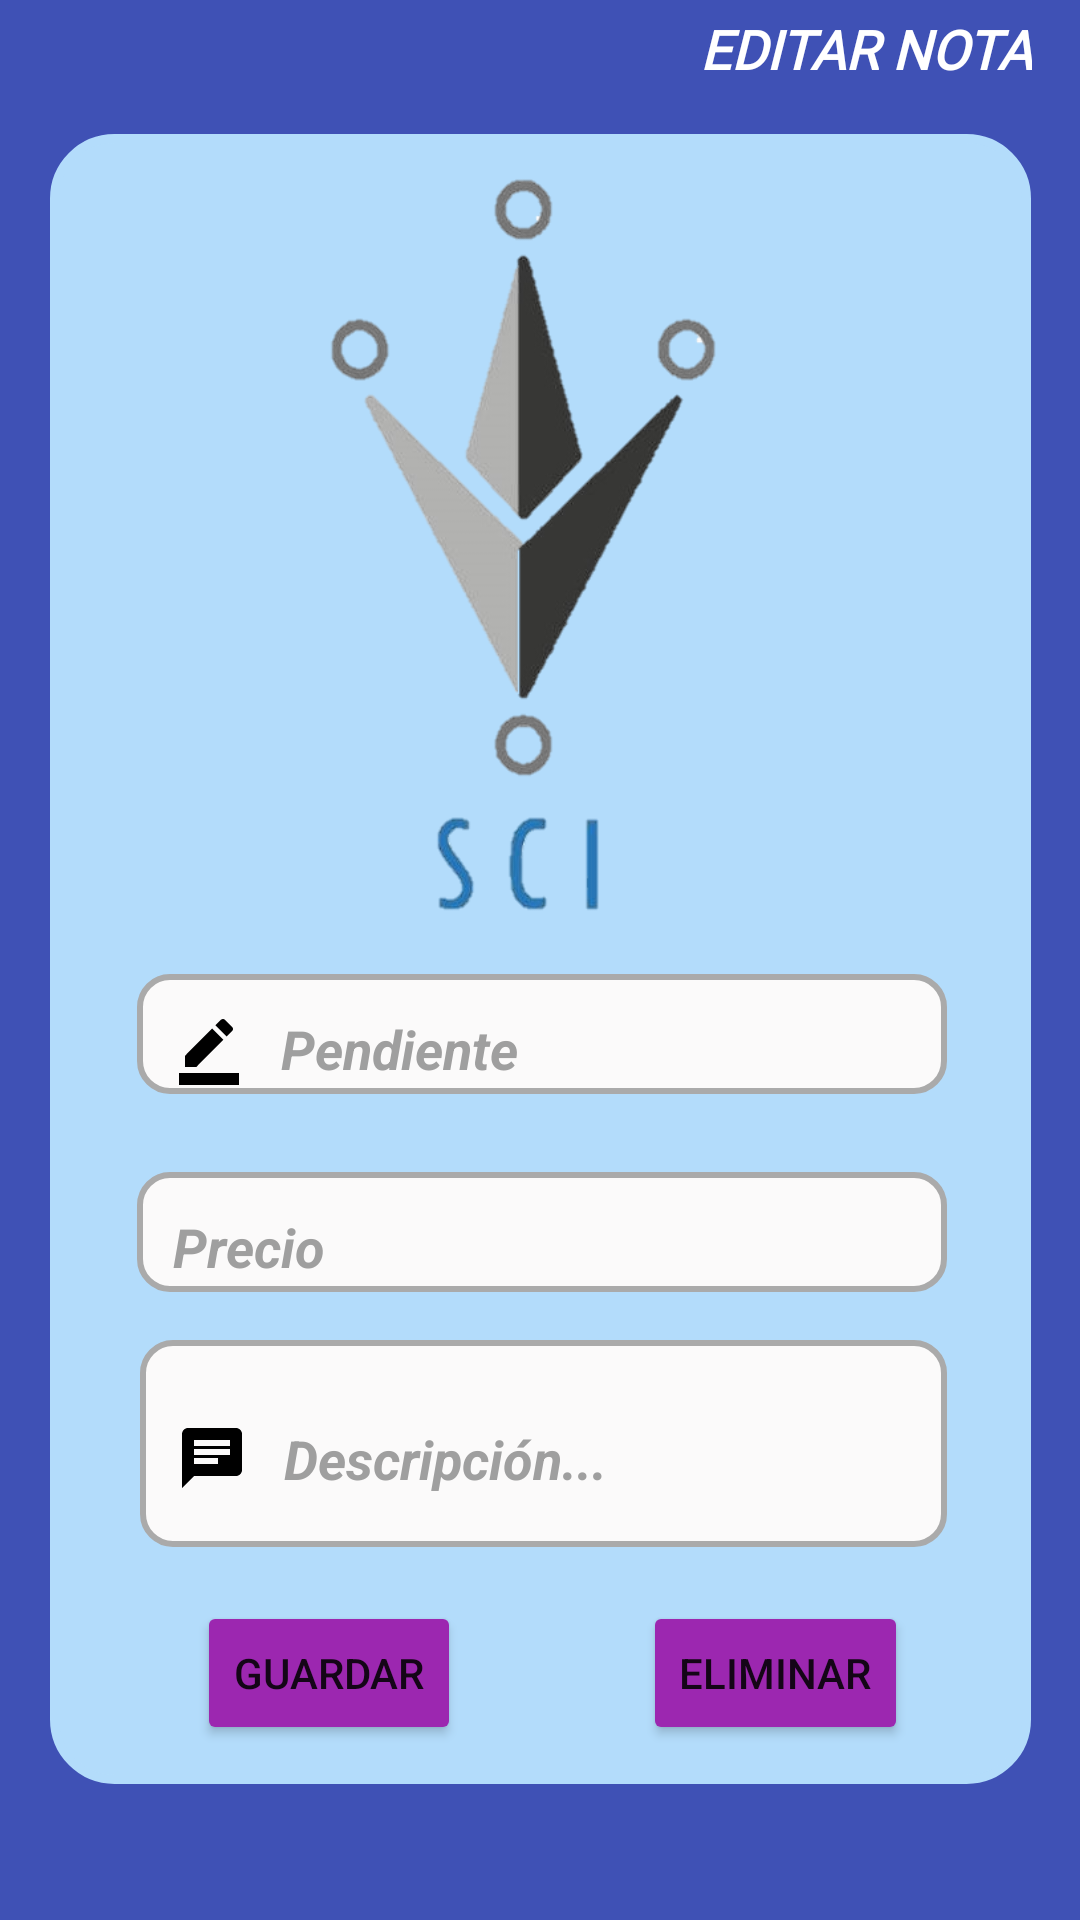

The Android layout XML behind this screen, and the referenced resources:
<!-- AndroidManifest.xml: application theme Theme.InterntSCI -->
<!-- res/layout/activity_eliminar_editar.xml -->
<?xml version="1.0" encoding="utf-8"?>

<androidx.constraintlayout.widget.ConstraintLayout xmlns:android="http://schemas.android.com/apk/res/android"
    xmlns:app="http://schemas.android.com/apk/res-auto"
    xmlns:tools="http://schemas.android.com/tools"
    android:layout_width="match_parent"
    android:layout_height="match_parent"
    android:background="#3F51B5"
    tools:context=".EliminarEditar">

    <TextView
        android:id="@+id/letrero5"
        android:layout_width="188dp"
        android:layout_height="27dp"
        android:layout_marginTop="4dp"
        android:layout_marginEnd="16dp"
        android:layout_marginRight="16dp"
        android:fontFamily="@font/architects_daughter"
        android:gravity="right"
        android:text="EDITAR NOTA"
        android:textColor="#FFFFFF"
        android:textSize="18sp"
        android:textStyle="normal|bold|italic"
        app:layout_constraintEnd_toEndOf="parent"
        app:layout_constraintTop_toTopOf="parent" />

    <RelativeLayout
        android:layout_width="327dp"
        android:layout_height="550dp"
        android:background="@drawable/styles_layouts"
        android:orientation="vertical"
        app:layout_constraintBottom_toBottomOf="parent"
        app:layout_constraintEnd_toEndOf="parent"
        app:layout_constraintStart_toStartOf="parent"
        app:layout_constraintTop_toTopOf="parent"
        app:layout_constraintVertical_bias="0.495">

        <ImageView
            android:id="@+id/imageView9"
            android:layout_width="283dp"
            android:layout_height="268dp"
            android:layout_alignParentEnd="true"
            android:layout_alignParentRight="true"
            android:layout_marginEnd="24dp"
            android:layout_marginRight="24dp"
            android:contentDescription="@string/todo"
            app:srcCompat="@drawable/logon" />

        <EditText
            android:id="@+id/nomPenEE"
            android:layout_width="270dp"
            android:layout_height="40dp"
            android:layout_below="@id/imageView9"
            android:layout_alignParentEnd="true"
            android:layout_alignParentRight="true"
            android:layout_marginTop="12dp"
            android:layout_marginEnd="28dp"
            android:layout_marginRight="28dp"
            android:background="@drawable/estilo_edit"
            android:drawableLeft="@drawable/pendiente_icon"
            android:drawablePadding="12dp"
            android:hint="Pendiente"
            android:paddingLeft="12dp"
            android:paddingTop="10dp"
            android:textColor="#000000"
            android:textColorHighlight="#FFFFFF"
            android:textColorHint="#9F9F9F"
            android:textColorLink="#E91E63"
            android:textSize="18sp"
            android:textStyle="normal|bold|italic">

        </EditText>

        <EditText
            android:id="@+id/descripcionPenEE"
            android:layout_width="269dp"
            android:layout_height="69dp"
            android:layout_below="@id/nomPenEE"
            android:layout_alignParentEnd="true"
            android:layout_alignParentRight="true"
            android:layout_marginTop="82dp"
            android:layout_marginEnd="28dp"
            android:layout_marginRight="28dp"
            android:background="@drawable/estilo_edit"
            android:drawableLeft="@drawable/descripcion_icon"
            android:drawablePadding="12dp"
            android:hint="Descripción..."
            android:paddingLeft="12dp"
            android:paddingTop="10dp"
            android:textColor="#000000"
            android:textColorHighlight="#000000"
            android:textColorHint="#9F9F9F"
            android:textColorLink="#E91E63"
            android:textSize="18sp"
            android:textStyle="normal|bold|italic">

        </EditText>

        <Button
            android:id="@+id/editarEE"
            android:layout_width="wrap_content"
            android:layout_height="wrap_content"
            android:layout_below="@id/descripcionPenEE"
            android:layout_alignParentStart="true"
            android:layout_alignParentLeft="true"
            android:layout_marginStart="49dp"
            android:layout_marginLeft="49dp"
            android:layout_marginTop="18dp"
            android:onClick="editar"
            android:text="guardar"
            app:backgroundTint="#9C27B0"
            app:cornerRadius="20dp" />

        <Button
            android:id="@+id/eliminarEE"
            android:layout_width="wrap_content"
            android:layout_height="wrap_content"
            android:layout_below="@id/descripcionPenEE"
            android:layout_alignParentEnd="true"
            android:layout_alignParentRight="true"
            android:layout_marginTop="18dp"
            android:layout_marginEnd="41dp"
            android:layout_marginRight="41dp"
            android:onClick="eliminar"
            android:text="Eliminar"
            app:backgroundTint="#9C27B0"
            app:cornerRadius="20dp" />

        <EditText
            android:id="@+id/montotextEE"
            android:layout_width="270dp"
            android:layout_height="40dp"
            android:layout_below="@id/imageView9"
            android:layout_alignParentEnd="true"
            android:layout_alignParentRight="true"
            android:layout_marginTop="78dp"
            android:layout_marginEnd="28dp"
            android:layout_marginRight="28dp"
            android:background="@drawable/estilo_edit"
            android:drawableLeft="@drawable/cambio_nombre_icon"
            android:drawablePadding="12dp"
            android:hint="Precio"
            android:inputType="numberDecimal"
            android:paddingLeft="12dp"
            android:paddingTop="10dp"
            android:textColor="#000000"
            android:textColorHighlight="#FFFFFF"
            android:textColorHint="#9F9F9F"
            android:textColorLink="#E91E63"
            android:textSize="18sp"
            android:textStyle="normal|bold|italic">

        </EditText>
    </RelativeLayout>

</androidx.constraintlayout.widget.ConstraintLayout>
<!-- resources referenced by this layout -->
<resources>
  <!-- drawable cambio_nombre_icon (drawable) -->
  <?xml version="1.0" encoding="utf-8"?>
  
  <selector xmlns:android="http://schemas.android.com/apk/res/android">
      <item android:state_focused="true"
          android:drawable="@drawable/nombre_icon_color">
  
      </item>
      <item android:state_focused="false"
          android:drawable="@drawable/nombre_icon">
  
      </item>
  </selector>
  <!-- drawable descripcion_icon (drawable) -->
  <vector android:autoMirrored="true" android:height="24dp"
      android:tint="@color/black" android:viewportHeight="24"
      android:viewportWidth="24" android:width="24dp" xmlns:android="http://schemas.android.com/apk/res/android">
      <path android:fillColor="#FFFFFF" android:pathData="M20,2L4,2c-1.1,0 -1.99,0.9 -1.99,2L2,22l4,-4h14c1.1,0 2,-0.9 2,-2L22,4c0,-1.1 -0.9,-2 -2,-2zM6,9h12v2L6,11L6,9zM14,14L6,14v-2h8v2zM18,8L6,8L6,6h12v2z"/>
  </vector>
  <!-- drawable estilo_edit (drawable) -->
  <?xml version="1.0" encoding="utf-8"?>
  
  <selector xmlns:android="http://schemas.android.com/apk/res/android">
  <item android:state_enabled="true" android:state_focused="true">
      <shape android:shape="rectangle">
          <solid android:color="#FBFAFA"></solid>
          <corners android:radius="10dp"></corners>
          <stroke android:color="#3F51B5" android:width="2dp"></stroke>
      </shape>
  </item>
  
      <item android:state_enabled="true" >
          <shape android:shape="rectangle">
              <solid android:color="#FBFAFA"></solid>
              <corners android:radius="10dp"></corners>
              <stroke android:color="@android:color/darker_gray" android:width="2dp"></stroke>
  
          </shape>
      </item>
  </selector>
  <!-- drawable logon: png bitmap (drawable, 39768 bytes) -->
  <!-- drawable pendiente_icon (drawable) -->
  <vector android:height="24dp" android:tint="@color/black"
      android:viewportHeight="24" android:viewportWidth="24"
      android:width="24dp" xmlns:android="http://schemas.android.com/apk/res/android">
      <path android:fillColor="#FFFFFF" android:pathData="M22,24H2v-4h20V24zM13.06,5.19l3.75,3.75L7.75,18H4v-3.75L13.06,5.19zM17.88,7.87l-3.75,-3.75l1.83,-1.83c0.39,-0.39 1.02,-0.39 1.41,0l2.34,2.34c0.39,0.39 0.39,1.02 0,1.41L17.88,7.87z"/>
  </vector>
  <!-- drawable styles_layouts (drawable) -->
  <?xml version="1.0" encoding="utf-8"?>
  
  <selector xmlns:android="http://schemas.android.com/apk/res/android">
      <item android:state_enabled="true" >
          <shape android:shape="rectangle">
              <solid android:color="#B3DCFB"></solid>
              <corners android:radius="20dp"></corners>
              <stroke android:color="#B3DCFB" android:width="3dp"></stroke>
  
          </shape>
      </item>
  </selector>
  <string name="todo">TODO</string>
  <style name="Theme.InterntSCI" parent="Theme.MaterialComponents.DayNight.DarkActionBar">
          
          <item name="colorPrimary">@color/purple_500</item>
          <item name="colorPrimaryVariant">@color/purple_700</item>
          <item name="colorOnPrimary">@color/white</item>
          
          <item name="colorSecondary">@color/teal_200</item>
          <item name="colorSecondaryVariant">@color/teal_700</item>
          <item name="colorOnSecondary">@color/black</item>
          
          <item name="android:statusBarColor" tools:targetApi="l">?attr/colorPrimaryVariant</item>
          
      </style>
  <!-- drawable nombre_icon_color (drawable) -->
  <vector xmlns:android="http://schemas.android.com/apk/res/android"
      android:width="24dp"
      android:height="24dp"
      android:viewportWidth="24"
      android:viewportHeight="24"
      android:tint="#3F51B5">
    <path
        android:fillColor="#3F51B5"
        android:pathData="M12,12c2.21,0 4,-1.79 4,-4s-1.79,-4 -4,-4 -4,1.79 -4,4 1.79,4 4,4zM12,14c-2.67,0 -8,1.34 -8,4v2h16v-2c0,-2.66 -5.33,-4 -8,-4z"/>
  </vector>
  <!-- not gathered from this repository: default colours our renderer supplied (Android Studio template values) -->
  <color name="purple_500">#FF6200EE</color>
  <color name="purple_700">#FF3700B3</color>
  <color name="teal_200">#FF03DAC5</color>
  <color name="teal_700">#FF018786</color>
  <color name="black">#FF000000</color>
  <color name="white">#FFFFFFFF</color>
</resources>
